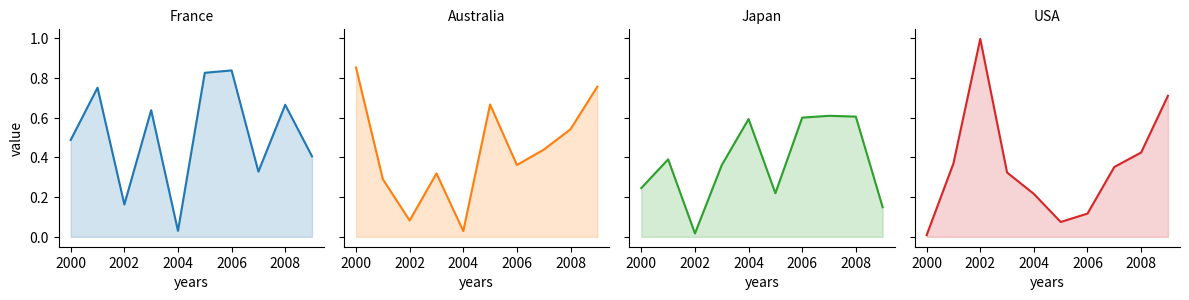

Recreate this plot in Python.
# libraries
import numpy as np
import seaborn as sns
import pandas as pd
import matplotlib.pyplot as plt
 
# Create a dataset
my_count=["France","Australia","Japan","USA"]
df = pd.DataFrame({
"country":np.repeat(my_count, 10),
"years":list(range(2000, 2010)) * 4,
"value":np.random.rand(40)
})
 
# Create a grid : initialize it
g = sns.FacetGrid(df, col='country', hue='country', col_wrap=4, )

# Add the line over the area with the plot function
g = g.map(plt.plot, 'years', 'value')
 
# Fill the area with fill_between
g = g.map(plt.fill_between, 'years', 'value', alpha=0.2).set_titles("{col_name} country")
 
# Control the title of each facet
g = g.set_titles("{col_name}")
 
# Add a title for the whole plot
plt.subplots_adjust(top=0.92)
#g = g.fig.suptitle('Evolution of the value of stuff in 16 countries')

# Show the graph
plt.show()
